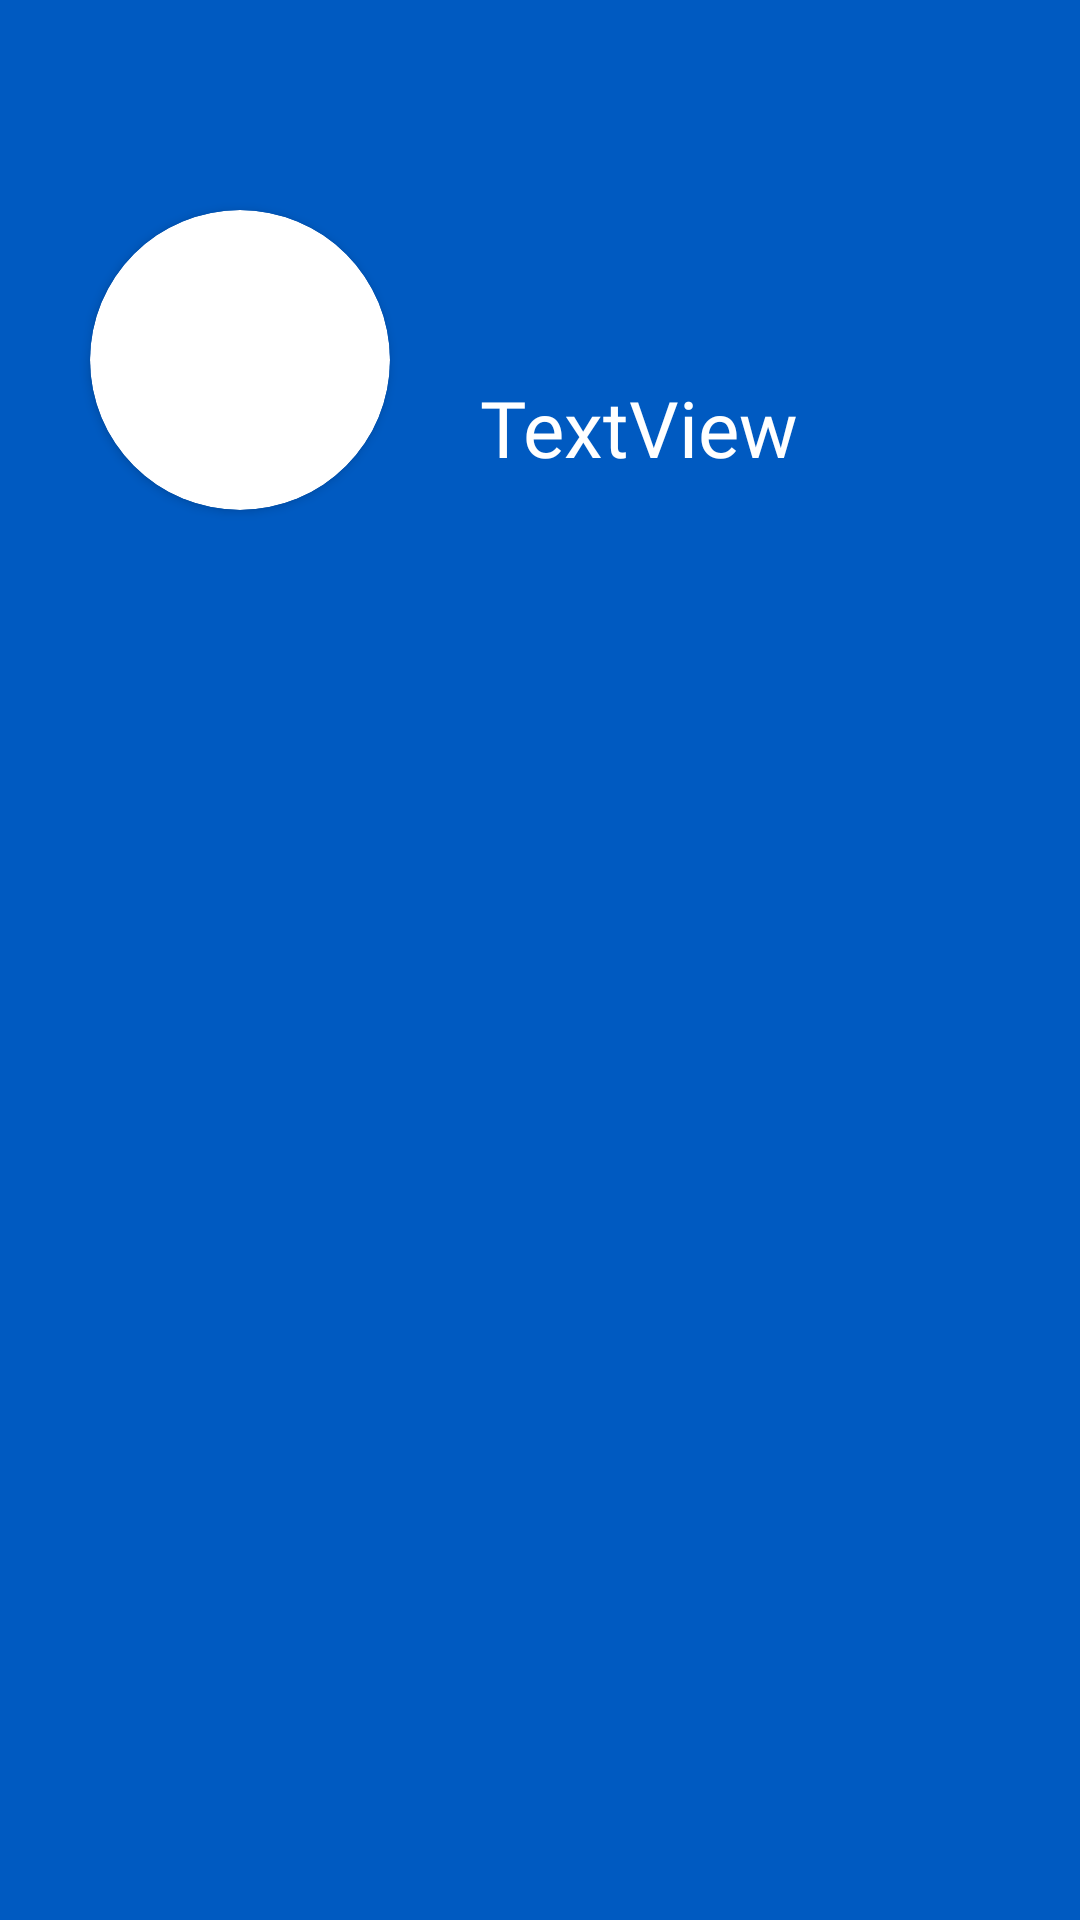

The Android layout XML behind this screen, and the referenced resources:
<!-- AndroidManifest.xml: application theme Theme.FireBaseApplication -->
<!-- res/layout/toolbar_header.xml -->
<?xml version="1.0" encoding="utf-8"?>
<RelativeLayout xmlns:android="http://schemas.android.com/apk/res/android"
    xmlns:app="http://schemas.android.com/apk/res-auto"
    xmlns:tools="http://schemas.android.com/tools"
    android:id="@+id/toolbar_header_layout"
    android:layout_width="match_parent"
    android:layout_height="200dp"
    android:background="@color/blue_700">

    <androidx.cardview.widget.CardView
        android:id="@+id/cardProfile"
        android:layout_width="wrap_content"
        android:layout_height="wrap_content"
        android:layout_marginLeft="30dp"
        android:layout_marginTop="70dp"
        app:cardCornerRadius="75dp">

        <ImageView
            android:id="@+id/profileImage"
            android:layout_width="100dp"
            android:layout_height="100dp"
            tools:srcCompat="@tools:sample/avatars" />

    </androidx.cardview.widget.CardView>

    <TextView
        android:id="@+id/profileName"
        android:layout_width="wrap_content"
        android:layout_height="wrap_content"
        android:layout_alignBottom="@id/cardProfile"
        android:layout_marginStart="30dp"
        android:layout_marginTop="10dp"
        android:layout_marginEnd="10dp"
        android:layout_marginBottom="10dp"
        android:layout_toRightOf="@id/cardProfile"
        android:fontFamily="@font/roboto_medium"
        android:text="TextView"
        android:textColor="@color/white"
        android:textSize="26sp" />

</RelativeLayout>
<!-- resources referenced by this layout -->
<resources>
  <color name="blue_700">#005ac1</color>
  <color name="white">#FFFFFFFF</color>
  <style name="Theme.FireBaseApplication" parent="Theme.MaterialComponents.DayNight.NoActionBar">
          
          <item name="colorPrimary">@color/blue_500</item>
          <item name="colorPrimaryVariant">@color/blue_700</item>
          <item name="colorOnPrimary">@color/white</item>
          
          <item name="colorSecondary">@color/teal_200</item>
          <item name="colorSecondaryVariant">@color/teal_700</item>
          <item name="colorOnSecondary">@color/black</item>
          
          <item name="android:statusBarColor" tools:targetApi="l">?attr/colorPrimaryVariant</item>
          
      </style>
  <color name="blue_500">#4286f5</color>
  <color name="teal_200">#FF03DAC5</color>
  <color name="teal_700">#FF018786</color>
  <color name="black">#FF000000</color>
</resources>
